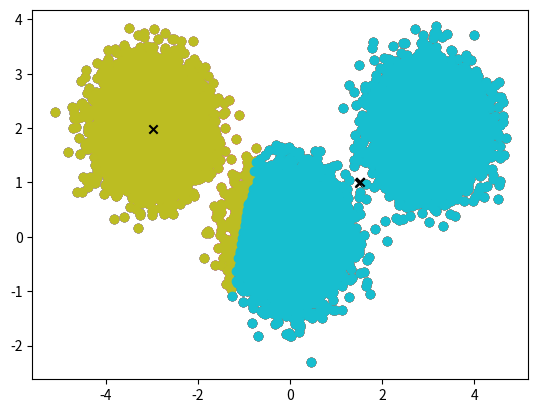

Source code (Python):
import numpy as np
import matplotlib.pyplot as plt

DATA_SIZE = 10000


class Cluster(object):
    def __init__(self, init_x: np.ndarray, index: int):
        self.samples = []
        self.mean = init_x.copy()
        self.index = index

    def update_mean(self):
        self.mean = np.mean(self.samples, axis=0)

    def calculate_distance(self, sample: np.ndarray) -> float:
        return np.linalg.norm(self.mean - sample)

    def add_sample(self, sample: np.ndarray):
        self.samples.append(sample)

    def clear_sample(self):
        self.samples.clear()


def random_set(x: float, y: float) -> np.ndarray:
    data = np.random.normal(0, .5, [DATA_SIZE, 2])
    return data + [x, y]


x = np.concatenate([random_set(0, 0), random_set(3, 2), random_set(-3, 2)])
y = np.zeros(x.shape[0])

K = 2
clusters = []
init_samples = x[np.random.randint(0, x.shape[0], [K])]
for idx, val in enumerate(init_samples):
    clusters.append(Cluster(val, idx))

STEP_NUM = 5
for step in range(STEP_NUM):
    for cluster in clusters:
        cluster.clear_sample()

    for sample in x:
        closest_cluster = min(clusters, key=lambda c: c.calculate_distance(sample))
        closest_cluster.add_sample(sample)
    for cluster in clusters:
        cluster.update_mean()

    for cluster in clusters:
        dots = np.array(cluster.samples)
        plt.scatter(dots[:, 0], dots[:, 1])
        plt.scatter(cluster.mean[0], cluster.mean[1], c="black", marker="x")
    plt.show()
